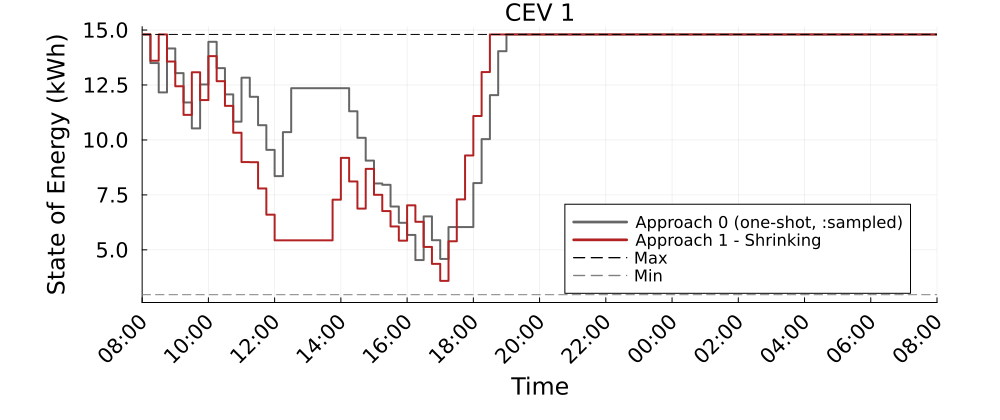

The table this chart was drawn from, first rows:
Time_Period, CEV_1_A0_kWh, CEV_1_A1S_kWh
1, 14.8, 14.8
2, 13.5, 13.6
3, 12.16, 14.8
4, 14.16, 13.57
5, 13.04, 12.44
6, 11.71, 11.14
7, 10.53, 13.08
8, 12.53, 11.81
9, 14.46, 13.81
10, 13.27, 12.67
11, 12.07, 11.55
12, 10.83, 10.33
13, 12.83, 8.993
14, 11.96, 8.986
15, 10.67, 7.793
16, 9.549, 6.601
17, 8.354, 5.432
18, 10.35, 5.432
19, 12.35, 5.432
20, 12.35, 5.432
21, 12.35, 5.432
22, 12.35, 5.432
23, 12.35, 5.432
24, 12.35, 7.282
25, 12.35, 9.184
26, 11.3, 8.112
27, 10.1, 6.878
28, 9.06, 8.683
29, 8.02, 7.504
30, 7.958, 6.764
31, 6.971, 6.064
32, 6.231, 5.419
33, 5.68, 7.027
34, 4.537, 6.277
35, 6.521, 5.134
36, 5.438, 4.362
37, 4.588, 3.59
38, 6.037, 5.39
39, 6.037, 7.295
40, 6.037, 9.295
41, 8.037, 11.09
42, 10.04, 13.09
43, 12.04, 14.8
44, 14.04, 14.8
45, 14.8, 14.8
46, 14.8, 14.8
47, 14.8, 14.8
48, 14.8, 14.8
49, 14.8, 14.8
50, 14.8, 14.8
51, 14.8, 14.8
52, 14.8, 14.8
53, 14.8, 14.8
54, 14.8, 14.8
55, 14.8, 14.8
56, 14.8, 14.8
57, 14.8, 14.8
58, 14.8, 14.8
59, 14.8, 14.8
60, 14.8, 14.8
... 37 more rows
